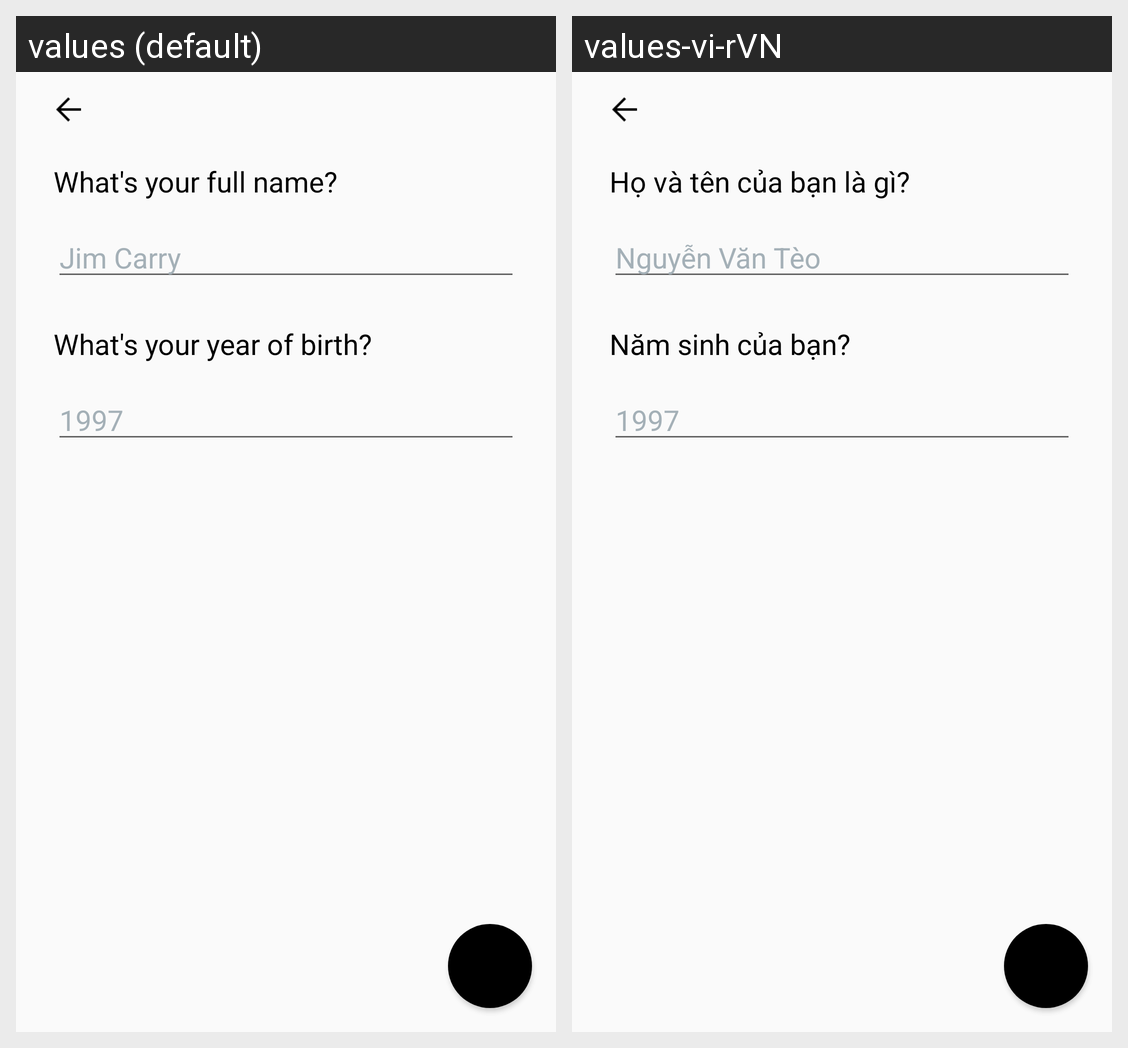

Locale-by-locale string values for the Android screen shown in this grid:
Android screen res/layout/activity_update_info.xml rendered under 2 locales, left to right: values (default), values-vi-rVN. Device: Nexus 5 (rendered at 1080×1920; each locale shown at half size, 540×960, under a caption strip naming it); theme AppTheme.
Strings drawn on this screen, with the default value and each locale's value (text and hints the layout hard-codes, and strings that could not be matched under every locale, appear in the picture but are not listed):

what_s_your_full_name
  values: What's your full name?
  values-vi-rVN: Họ và tên của bạn là gì?

jim_carry
  values: Jim Carry
  values-vi-rVN: Nguyễn Văn Tèo

what_s_your_year_of_birth
  values: What's your year of birth?
  values-vi-rVN: Năm sinh của bạn?
